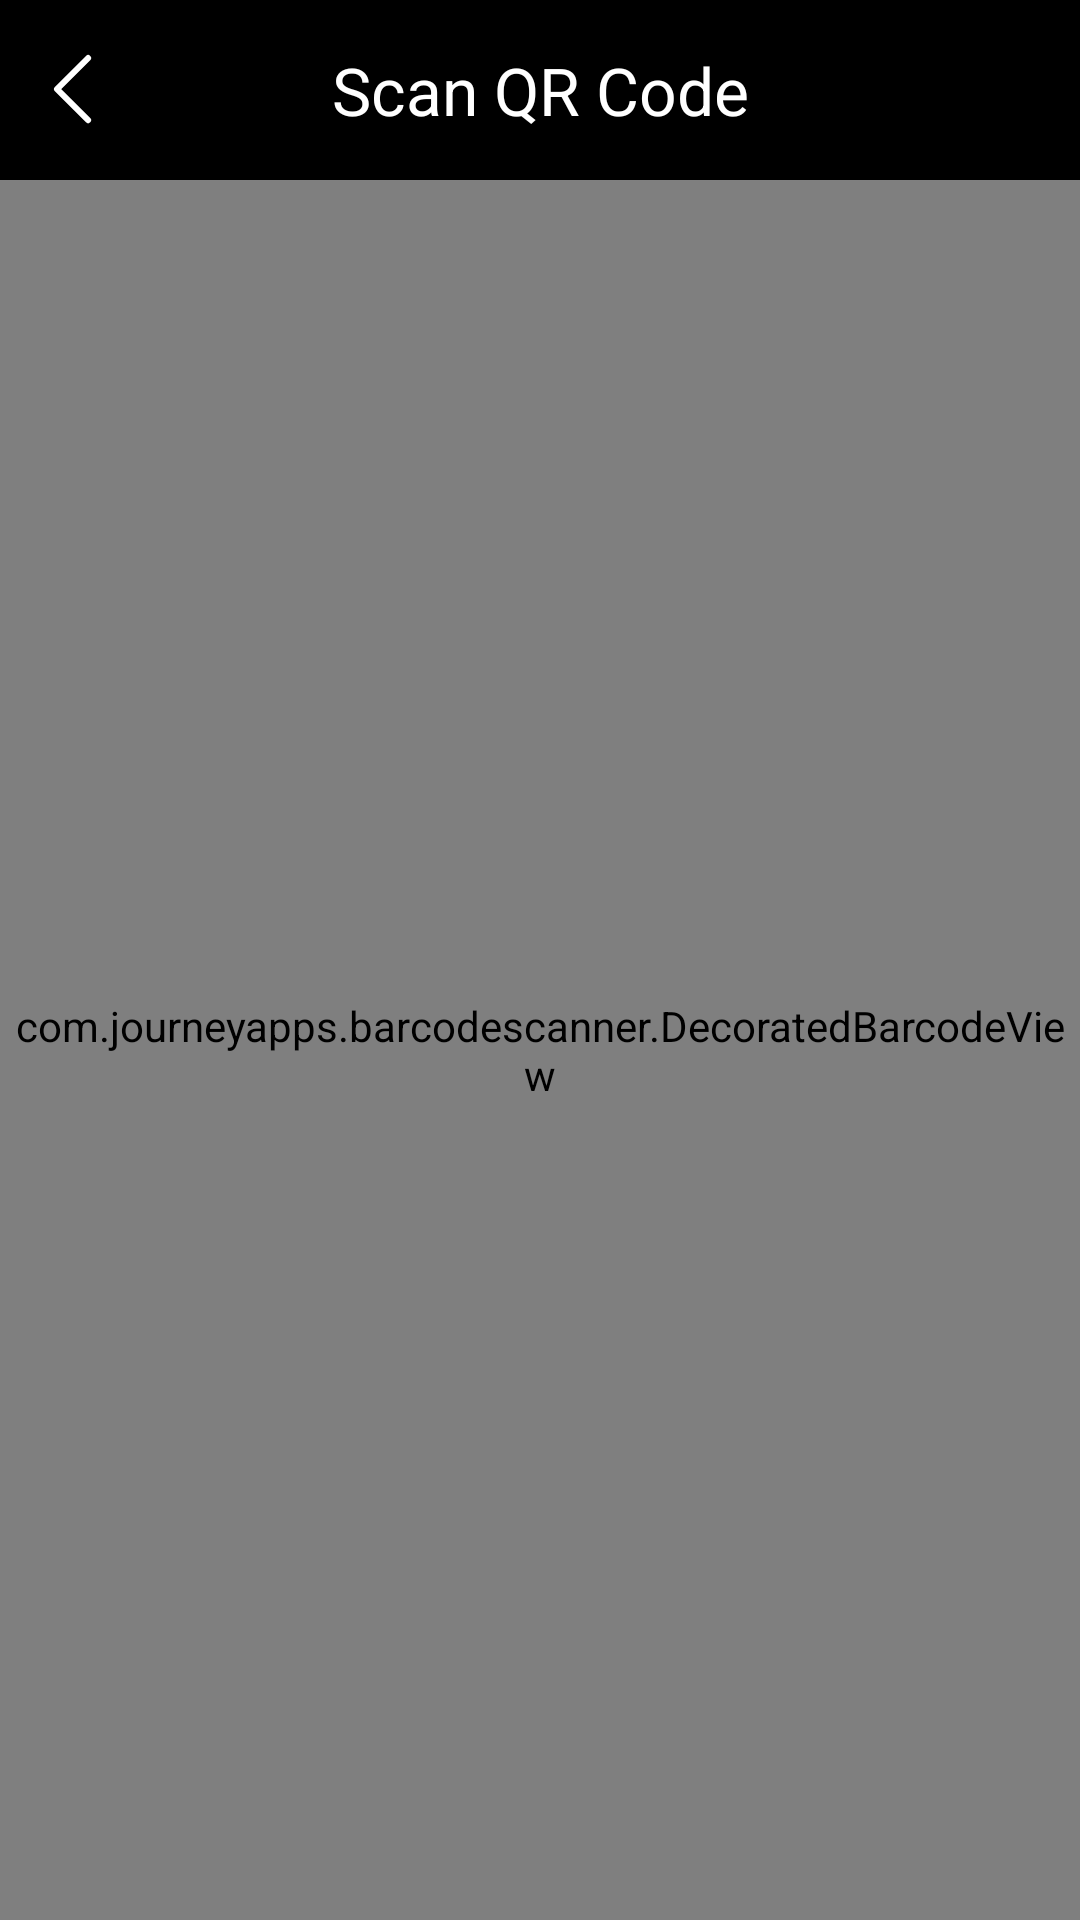

Android layout source for this screen:
<!-- AndroidManifest.xml: activity theme Theme.Seekhan.dark -->
<!-- res/layout/activity_qr_scan.xml -->
<?xml version="1.0" encoding="utf-8"?>
<androidx.constraintlayout.widget.ConstraintLayout xmlns:android="http://schemas.android.com/apk/res/android"
    xmlns:app="http://schemas.android.com/apk/res-auto"
    xmlns:tools="http://schemas.android.com/tools"
    android:layout_width="match_parent"
    android:layout_height="match_parent">

    <androidx.constraintlayout.widget.ConstraintLayout
        android:id="@+id/header"
        android:layout_width="match_parent"
        android:layout_height="60dp"
        android:background="@color/black"
        app:layout_constraintEnd_toEndOf="parent"
        app:layout_constraintStart_toStartOf="parent"
        app:layout_constraintTop_toTopOf="parent">

        <LinearLayout
            android:id="@+id/ll_back"
            android:layout_width="50dp"
            android:layout_height="match_parent"
            android:gravity="center"
            app:layout_constraintBottom_toBottomOf="parent"
            app:layout_constraintStart_toStartOf="parent"
            app:layout_constraintTop_toTopOf="parent">

            <ImageView
                android:id="@+id/iv_back"
                android:layout_width="wrap_content"
                android:layout_height="wrap_content"
                android:src="@drawable/btn_title_back" />
        </LinearLayout>

        <TextView
            android:layout_width="wrap_content"
            android:layout_height="wrap_content"
            android:text="@string/scan_QR_code"
            android:textColor="@color/white"
            android:textSize="22sp"
            app:layout_constraintBottom_toBottomOf="parent"
            app:layout_constraintEnd_toEndOf="parent"
            app:layout_constraintStart_toStartOf="parent"
            app:layout_constraintTop_toTopOf="parent" />
    </androidx.constraintlayout.widget.ConstraintLayout>



    <com.journeyapps.barcodescanner.DecoratedBarcodeView
        android:id="@+id/barcodeScanner"
        android:layout_width="match_parent"
        android:layout_height="0dp"
        app:layout_constraintBottom_toBottomOf="parent"
        app:layout_constraintEnd_toEndOf="parent"
        app:layout_constraintStart_toStartOf="parent"
        app:layout_constraintTop_toBottomOf="@id/header"
        app:zxing_scanner_layout="@layout/activity_barcode" />

</androidx.constraintlayout.widget.ConstraintLayout>
<!-- res/layout/activity_barcode.xml (included above) -->
<?xml version="1.0" encoding="utf-8"?>
<merge xmlns:android="http://schemas.android.com/apk/res/android"
    xmlns:app="http://schemas.android.com/apk/res-auto"
    xmlns:tools="http://schemas.android.com/tools">

    <androidx.constraintlayout.widget.ConstraintLayout
        android:layout_width="match_parent"
        android:layout_height="match_parent">

        <com.journeyapps.barcodescanner.BarcodeView
            android:id="@+id/zxing_barcode_surface"
            android:layout_width="match_parent"
            android:layout_height="0dp"
            app:layout_constraintBottom_toBottomOf="parent"
            app:layout_constraintEnd_toEndOf="parent"
            app:layout_constraintStart_toStartOf="parent"
            app:layout_constraintTop_toTopOf="parent"
            app:zxing_framing_rect_height="205dp"
            app:zxing_framing_rect_width="205dp"
            app:zxing_preview_scaling_strategy="centerCrop" />

        <View
            android:layout_width="190dp"
            android:layout_height="190dp"
            android:background="@drawable/focus"
            app:layout_constraintBottom_toBottomOf="parent"
            app:layout_constraintEnd_toEndOf="parent"
            app:layout_constraintStart_toStartOf="parent"
            app:layout_constraintTop_toTopOf="parent"
            app:layout_constraintVertical_bias="0.5" />
    </androidx.constraintlayout.widget.ConstraintLayout>


    <com.journeyapps.barcodescanner.ViewfinderView
        android:id="@+id/zxing_viewfinder_view"
        android:layout_width="match_parent"
        android:layout_height="match_parent"
        app:zxing_possible_result_points="@color/zxing_custom_possible_result_points"
        app:zxing_result_view="@android:color/holo_orange_light"
        app:zxing_viewfinder_laser_visibility="false"
        app:zxing_viewfinder_mask="#99000000" />

    <androidx.constraintlayout.widget.ConstraintLayout
        android:layout_width="match_parent"
        android:layout_height="match_parent">

        <TextView
            android:id="@+id/zxing_status_view"
            android:layout_width="wrap_content"
            android:layout_height="wrap_content"
            android:layout_gravity="center"
            android:background="@color/zxing_transparent"
            android:gravity="center"
            android:text="@string/scan_info"
            android:textColor="@color/zxing_status_text"
            android:textSize="18sp"
            app:layout_constraintBottom_toBottomOf="parent"
            app:layout_constraintEnd_toEndOf="parent"
            app:layout_constraintStart_toStartOf="parent"
            app:layout_constraintTop_toTopOf="parent"
            app:layout_constraintVertical_bias="0.7" />
    </androidx.constraintlayout.widget.ConstraintLayout>

</merge>
<!-- resources referenced by this layout -->
<resources>
  <!-- drawable btn_title_back: png bitmap (drawable-hdpi, 379 bytes) -->
  <!-- drawable focus: png bitmap (drawable-hdpi, 2154 bytes) -->
  <string name="scan_QR_code">Scan QR Code</string>
  <string name="scan_info"><b><font color="#00B7FF">QR코드</font></b>를 화면 안에\n인식시켜주세요.</string>
  <style name="Theme.Seekhan.dark" parent="Theme.MaterialComponents.DayNight.NoActionBar">
          <item name="android:statusBarColor">@android:color/black</item>
      </style>
  <!-- not gathered from this repository: default colours our renderer supplied (Android Studio template values) -->
  <color name="black">#FF000000</color>
  <color name="white">#FFFFFFFF</color>
</resources>
